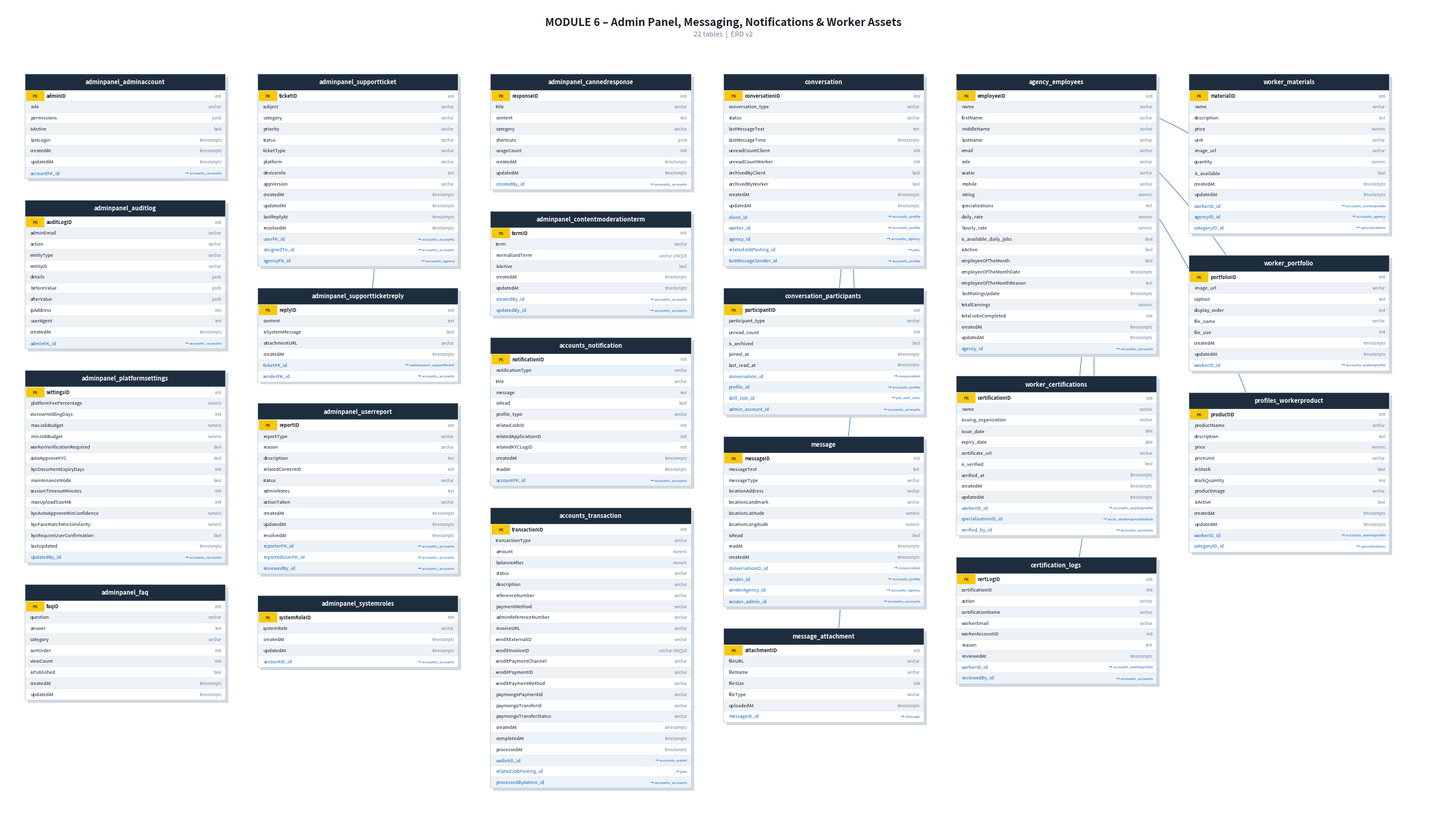

The matplotlib source for this figure: (Note: this script raises an exception after producing the figure.)
#!/usr/bin/env python3
"""ERD Diagram Generator - Module 6: Admin Panel, Messaging, Notifications & Worker Assets"""
import matplotlib
matplotlib.use('Agg')
import matplotlib.pyplot as plt
import matplotlib.patches as mpatches
import numpy as np

C = {
    'hdr_bg':   '#1E2D3D',
    'hdr_txt':  '#FFFFFF',
    'pk_bg':    '#F6C90E',
    'pk_txt':   '#5C4500',
    'fk_txt':   '#1565C0',
    'norm_txt': '#1A202C',
    'type_txt': '#718096',
    'row_lt':   '#FFFFFF',
    'row_dk':   '#EDF2F7',
    'border':   '#CBD5E0',
    'bg':       '#FFFFFF',
    'title':    '#1A202C',
    'note':     '#718096',
    'rel_line': '#2B6CB0',
}

TW   = 3.25
RH   = 0.178
HDR  = 0.270
GAP  = 0.35
CGAP = 0.52

def tbl_h(n): return HDR + n * RH

def draw_table(ax, x, y_top, name, fields):
    n = len(fields)
    h = tbl_h(n)
    ax.add_patch(mpatches.FancyBboxPatch(
        (x+0.05, y_top - h - 0.05), TW, h,
        boxstyle="square,pad=0", linewidth=0,
        facecolor='#D1D9E0', zorder=1))
    ax.add_patch(mpatches.Rectangle(
        (x, y_top - HDR), TW, HDR,
        linewidth=0, facecolor=C['hdr_bg'], zorder=2))
    ax.text(x + TW/2, y_top - HDR/2, name,
            ha='center', va='center', fontsize=6.8, fontweight='bold',
            color=C['hdr_txt'], zorder=5)
    row_centers = {}
    for i, (fname, ftype, is_pk, is_fk, fk_tgt) in enumerate(fields):
        ry_top = y_top - HDR - i * RH
        ry_ctr = ry_top - RH / 2
        ax.add_patch(mpatches.Rectangle(
            (x, ry_top - RH), TW, RH,
            linewidth=0,
            facecolor=C['row_lt'] if i % 2 == 0 else C['row_dk'],
            zorder=2))
        ax.plot([x, x+TW], [ry_top, ry_top],
                color=C['border'], linewidth=0.22, zorder=3)
        row_centers[fname] = (x + TW/2, ry_ctr)
        if is_pk:
            ax.add_patch(mpatches.FancyBboxPatch(
                (x+0.03, ry_top - RH + 0.016), 0.28, RH - 0.032,
                boxstyle="round,pad=0.01",
                linewidth=0, facecolor=C['pk_bg'], zorder=3))
            ax.text(x+0.17, ry_ctr, 'PK',
                    ha='center', va='center', fontsize=4.6,
                    fontweight='bold', color=C['pk_txt'], zorder=5)
            ax.text(x+0.35, ry_ctr, fname,
                    ha='left', va='center', fontsize=5.5,
                    fontweight='bold', color=C['norm_txt'], zorder=5)
            ax.text(x+TW-0.06, ry_ctr, ftype,
                    ha='right', va='center', fontsize=4.4,
                    color=C['type_txt'], zorder=5)
        elif is_fk:
            ax.text(x+0.09, ry_ctr, fname,
                    ha='left', va='center', fontsize=5.4,
                    fontstyle='italic', color=C['fk_txt'], zorder=5)
            if fk_tgt:
                ax.text(x+TW-0.06, ry_ctr, f'→ {fk_tgt}',
                        ha='right', va='center', fontsize=4.2,
                        color=C['fk_txt'], zorder=5)
        else:
            ax.text(x+0.09, ry_ctr, fname,
                    ha='left', va='center', fontsize=5.4,
                    color=C['norm_txt'], zorder=5)
            ax.text(x+TW-0.06, ry_ctr, ftype,
                    ha='right', va='center', fontsize=4.4,
                    color=C['type_txt'], zorder=5)
    ax.add_patch(mpatches.Rectangle(
        (x, y_top - h), TW, h,
        linewidth=0.8, edgecolor=C['border'],
        facecolor='none', zorder=4))
    return row_centers, (x, y_top, TW, h)


def crow_foot_arrow(ax, x1, y1, x2, y2, rad=0.13):
    ax.annotate('',
        xy=(x2, y2), xytext=(x1, y1),
        arrowprops=dict(arrowstyle='-', color=C['rel_line'],
                        linewidth=0.65,
                        connectionstyle=f'arc3,rad={rad}'),
        zorder=0)
    ang  = np.arctan2(y2 - y1, x2 - x1)
    perp = ang + np.pi/2
    sz   = 0.078
    for off in [-sz*0.65, 0, sz*0.65]:
        ex = x1 + sz*np.cos(ang+np.pi) + off*np.cos(perp)
        ey = y1 + sz*np.sin(ang+np.pi) + off*np.sin(perp)
        ax.plot([x1, ex], [y1, ey], color=C['rel_line'], linewidth=0.65, zorder=0)
    tk = 0.065
    ax.plot([x2 - tk*np.cos(perp+np.pi/2), x2 + tk*np.cos(perp+np.pi/2)],
            [y2 - tk*np.sin(perp+np.pi/2), y2 + tk*np.sin(perp+np.pi/2)],
            color=C['rel_line'], linewidth=0.9, zorder=0)


T = {
# ── Admin panel tables ─────────────────────────────────────────────────────
'adminpanel_adminaccount': [
    ('adminID','int8',True,False,None),
    ('role','varchar',False,False,None),
    ('permissions','jsonb',False,False,None),
    ('isActive','bool',False,False,None),
    ('lastLogin','timestamptz',False,False,None),
    ('createdAt','timestamptz',False,False,None),
    ('updatedAt','timestamptz',False,False,None),
    ('accountFK_id','int8 UNIQUE',False,True,'accounts_accounts'),
],
'adminpanel_auditlog': [
    ('auditLogID','int8',True,False,None),
    ('adminEmail','varchar',False,False,None),
    ('action','varchar',False,False,None),
    ('entityType','varchar',False,False,None),
    ('entityID','varchar',False,False,None),
    ('details','jsonb',False,False,None),
    ('beforeValue','jsonb',False,False,None),
    ('afterValue','jsonb',False,False,None),
    ('ipAddress','inet',False,False,None),
    ('userAgent','text',False,False,None),
    ('createdAt','timestamptz',False,False,None),
    ('adminFK_id','int8',False,True,'accounts_accounts'),
],
'adminpanel_supportticket': [
    ('ticketID','int8',True,False,None),
    ('subject','varchar',False,False,None),
    ('category','varchar',False,False,None),
    ('priority','varchar',False,False,None),
    ('status','varchar',False,False,None),
    ('ticketType','varchar',False,False,None),
    ('platform','varchar',False,False,None),
    ('deviceInfo','text',False,False,None),
    ('appVersion','varchar',False,False,None),
    ('createdAt','timestamptz',False,False,None),
    ('updatedAt','timestamptz',False,False,None),
    ('lastReplyAt','timestamptz',False,False,None),
    ('resolvedAt','timestamptz',False,False,None),
    ('userFK_id','int8',False,True,'accounts_accounts'),
    ('assignedTo_id','int8',False,True,'accounts_accounts'),
    ('agencyFK_id','int8',False,True,'accounts_agency'),
],
'adminpanel_supportticketreply': [
    ('replyID','int8',True,False,None),
    ('content','text',False,False,None),
    ('isSystemMessage','bool',False,False,None),
    ('attachmentURL','varchar',False,False,None),
    ('createdAt','timestamptz',False,False,None),
    ('ticketFK_id','int8',False,True,'adminpanel_supportticket'),
    ('senderFK_id','int8',False,True,'accounts_accounts'),
],
'adminpanel_userreport': [
    ('reportID','int8',True,False,None),
    ('reportType','varchar',False,False,None),
    ('reason','varchar',False,False,None),
    ('description','text',False,False,None),
    ('relatedContentID','int8',False,False,None),
    ('status','varchar',False,False,None),
    ('adminNotes','text',False,False,None),
    ('actionTaken','varchar',False,False,None),
    ('createdAt','timestamptz',False,False,None),
    ('updatedAt','timestamptz',False,False,None),
    ('resolvedAt','timestamptz',False,False,None),
    ('reporterFK_id','int8',False,True,'accounts_accounts'),
    ('reportedUserFK_id','int8',False,True,'accounts_accounts'),
    ('reviewedBy_id','int8',False,True,'accounts_accounts'),
],
'adminpanel_platformsettings': [
    ('settingsID','int8',True,False,None),
    ('platformFeePercentage','numeric',False,False,None),
    ('escrowHoldingDays','int4',False,False,None),
    ('maxJobBudget','numeric',False,False,None),
    ('minJobBudget','numeric',False,False,None),
    ('workerVerificationRequired','bool',False,False,None),
    ('autoApproveKYC','bool',False,False,None),
    ('kycDocumentExpiryDays','int4',False,False,None),
    ('maintenanceMode','bool',False,False,None),
    ('sessionTimeoutMinutes','int4',False,False,None),
    ('maxUploadSizeMB','int4',False,False,None),
    ('kycAutoApproveMinConfidence','numeric',False,False,None),
    ('kycFaceMatchMinSimilarity','numeric',False,False,None),
    ('kycRequireUserConfirmation','bool',False,False,None),
    ('lastUpdated','timestamptz',False,False,None),
    ('updatedBy_id','int8',False,True,'accounts_accounts'),
],
'adminpanel_cannedresponse': [
    ('responseID','int8',True,False,None),
    ('title','varchar',False,False,None),
    ('content','text',False,False,None),
    ('category','varchar',False,False,None),
    ('shortcuts','jsonb',False,False,None),
    ('usageCount','int4',False,False,None),
    ('createdAt','timestamptz',False,False,None),
    ('updatedAt','timestamptz',False,False,None),
    ('createdBy_id','int8',False,True,'accounts_accounts'),
],
'adminpanel_contentmoderationterm': [
    ('termID','int8',True,False,None),
    ('term','varchar',False,False,None),
    ('normalizedTerm','varchar UNIQUE',False,False,None),
    ('isActive','bool',False,False,None),
    ('createdAt','timestamptz',False,False,None),
    ('updatedAt','timestamptz',False,False,None),
    ('createdBy_id','int8',False,True,'accounts_accounts'),
    ('updatedBy_id','int8',False,True,'accounts_accounts'),
],
'adminpanel_faq': [
    ('faqID','int8',True,False,None),
    ('question','varchar',False,False,None),
    ('answer','text',False,False,None),
    ('category','varchar',False,False,None),
    ('sortOrder','int4',False,False,None),
    ('viewCount','int4',False,False,None),
    ('isPublished','bool',False,False,None),
    ('createdAt','timestamptz',False,False,None),
    ('updatedAt','timestamptz',False,False,None),
],
'adminpanel_systemroles': [
    ('systemRoleID','int8',True,False,None),
    ('systemRole','varchar',False,False,None),
    ('createdAt','timestamptz',False,False,None),
    ('updatedAt','timestamptz',False,False,None),
    ('accountID_id','int8',False,True,'accounts_accounts'),
],
# ── Notification ────────────────────────────────────────────────────────────
'accounts_notification': [
    ('notificationID','int8',True,False,None),
    ('notificationType','varchar',False,False,None),
    ('title','varchar',False,False,None),
    ('message','text',False,False,None),
    ('isRead','bool',False,False,None),
    ('profile_type','varchar',False,False,None),
    ('relatedJobID','int8',False,False,None),
    ('relatedApplicationID','int8',False,False,None),
    ('relatedKYCLogID','int8',False,False,None),
    ('createdAt','timestamptz',False,False,None),
    ('readAt','timestamptz',False,False,None),
    ('accountFK_id','int8',False,True,'accounts_accounts'),
],
# ── Messaging ───────────────────────────────────────────────────────────────
'conversation': [
    ('conversationID','int8',True,False,None),
    ('conversation_type','varchar',False,False,None),
    ('status','varchar',False,False,None),
    ('lastMessageText','text',False,False,None),
    ('lastMessageTime','timestamptz',False,False,None),
    ('unreadCountClient','int4',False,False,None),
    ('unreadCountWorker','int4',False,False,None),
    ('archivedByClient','bool',False,False,None),
    ('archivedByWorker','bool',False,False,None),
    ('createdAt','timestamptz',False,False,None),
    ('updatedAt','timestamptz',False,False,None),
    ('client_id','int8',False,True,'accounts_profile'),
    ('worker_id','int8',False,True,'accounts_profile'),
    ('agency_id','int8',False,True,'accounts_agency'),
    ('relatedJobPosting_id','int8',False,True,'jobs'),
    ('lastMessageSender_id','int8',False,True,'accounts_profile'),
],
'conversation_participants': [
    ('participantID','int8',True,False,None),
    ('participant_type','varchar',False,False,None),
    ('unread_count','int4',False,False,None),
    ('is_archived','bool',False,False,None),
    ('joined_at','timestamptz',False,False,None),
    ('last_read_at','timestamptz',False,False,None),
    ('conversation_id','int8',False,True,'conversation'),
    ('profile_id','int8',False,True,'accounts_profile'),
    ('skill_slot_id','int8',False,True,'job_skill_slots'),
    ('admin_account_id','int8',False,True,'accounts_accounts'),
],
'message': [
    ('messageID','int8',True,False,None),
    ('messageText','text',False,False,None),
    ('messageType','varchar',False,False,None),
    ('locationAddress','varchar',False,False,None),
    ('locationLandmark','varchar',False,False,None),
    ('locationLatitude','numeric',False,False,None),
    ('locationLongitude','numeric',False,False,None),
    ('isRead','bool',False,False,None),
    ('readAt','timestamptz',False,False,None),
    ('createdAt','timestamptz',False,False,None),
    ('conversationID_id','int8',False,True,'conversation'),
    ('sender_id','int8',False,True,'accounts_profile'),
    ('senderAgency_id','int8',False,True,'accounts_agency'),
    ('sender_admin_id','int8',False,True,'accounts_accounts'),
],
'message_attachment': [
    ('attachmentID','int8',True,False,None),
    ('fileURL','varchar',False,False,None),
    ('fileName','varchar',False,False,None),
    ('fileSize','int4',False,False,None),
    ('fileType','varchar',False,False,None),
    ('uploadedAt','timestamptz',False,False,None),
    ('messageID_id','int8',False,True,'message'),
],
# ── Transactions ─────────────────────────────────────────────────────────────
'accounts_transaction': [
    ('transactionID','int8',True,False,None),
    ('transactionType','varchar',False,False,None),
    ('amount','numeric',False,False,None),
    ('balanceAfter','numeric',False,False,None),
    ('status','varchar',False,False,None),
    ('description','varchar',False,False,None),
    ('referenceNumber','varchar',False,False,None),
    ('paymentMethod','varchar',False,False,None),
    ('adminReferenceNumber','varchar',False,False,None),
    ('invoiceURL','varchar',False,False,None),
    ('xenditExternalID','varchar',False,False,None),
    ('xenditInvoiceID','varchar UNIQUE',False,False,None),
    ('xenditPaymentChannel','varchar',False,False,None),
    ('xenditPaymentID','varchar',False,False,None),
    ('xenditPaymentMethod','varchar',False,False,None),
    ('paymongoPaymentId','varchar',False,False,None),
    ('paymongoTransferId','varchar',False,False,None),
    ('paymongoTransferStatus','varchar',False,False,None),
    ('createdAt','timestamptz',False,False,None),
    ('completedAt','timestamptz',False,False,None),
    ('processedAt','timestamptz',False,False,None),
    ('walletID_id','int8',False,True,'accounts_wallet'),
    ('relatedJobPosting_id','int8',False,True,'jobs'),
    ('processedByAdmin_id','int8',False,True,'accounts_accounts'),
],
# ── Agency & Workers ─────────────────────────────────────────────────────────
'agency_employees': [
    ('employeeID','int8',True,False,None),
    ('name','varchar',False,False,None),
    ('firstName','varchar',False,False,None),
    ('middleName','varchar',False,False,None),
    ('lastName','varchar',False,False,None),
    ('email','varchar',False,False,None),
    ('role','varchar',False,False,None),
    ('avatar','varchar',False,False,None),
    ('mobile','varchar',False,False,None),
    ('rating','numeric',False,False,None),
    ('specializations','text',False,False,None),
    ('daily_rate','numeric',False,False,None),
    ('hourly_rate','numeric',False,False,None),
    ('is_available_daily_jobs','bool',False,False,None),
    ('isActive','bool',False,False,None),
    ('employeeOfTheMonth','bool',False,False,None),
    ('employeeOfTheMonthDate','timestamptz',False,False,None),
    ('employeeOfTheMonthReason','text',False,False,None),
    ('lastRatingUpdate','timestamptz',False,False,None),
    ('totalEarnings','numeric',False,False,None),
    ('totalJobsCompleted','int4',False,False,None),
    ('createdAt','timestamptz',False,False,None),
    ('updatedAt','timestamptz',False,False,None),
    ('agency_id','int8',False,True,'accounts_accounts'),
],
'worker_certifications': [
    ('certificationID','int8',True,False,None),
    ('name','varchar',False,False,None),
    ('issuing_organization','varchar',False,False,None),
    ('issue_date','date',False,False,None),
    ('expiry_date','date',False,False,None),
    ('certificate_url','varchar',False,False,None),
    ('is_verified','bool',False,False,None),
    ('verified_at','timestamptz',False,False,None),
    ('createdAt','timestamptz',False,False,None),
    ('updatedAt','timestamptz',False,False,None),
    ('workerID_id','int8',False,True,'accounts_workerprofile'),
    ('specializationID_id','int8',False,True,'accts_workerspecialization'),
    ('verified_by_id','int8',False,True,'accounts_accounts'),
],
'certification_logs': [
    ('certLogID','int8',True,False,None),
    ('certificationID','int8',False,False,None),
    ('action','varchar',False,False,None),
    ('certificationName','varchar',False,False,None),
    ('workerEmail','varchar',False,False,None),
    ('workerAccountID','int8',False,False,None),
    ('reason','text',False,False,None),
    ('reviewedAt','timestamptz',False,False,None),
    ('workerID_id','int8',False,True,'accounts_workerprofile'),
    ('reviewedBy_id','int8',False,True,'accounts_accounts'),
],
'worker_materials': [
    ('materialID','int8',True,False,None),
    ('name','varchar',False,False,None),
    ('description','text',False,False,None),
    ('price','numeric',False,False,None),
    ('unit','varchar',False,False,None),
    ('image_url','varchar',False,False,None),
    ('quantity','numeric',False,False,None),
    ('is_available','bool',False,False,None),
    ('createdAt','timestamptz',False,False,None),
    ('updatedAt','timestamptz',False,False,None),
    ('workerID_id','int8',False,True,'accounts_workerprofile'),
    ('agencyID_id','int8',False,True,'accounts_agency'),
    ('categoryID_id','int8',False,True,'specializations'),
],
'worker_portfolio': [
    ('portfolioID','int8',True,False,None),
    ('image_url','varchar',False,False,None),
    ('caption','text',False,False,None),
    ('display_order','int4',False,False,None),
    ('file_name','varchar',False,False,None),
    ('file_size','int4',False,False,None),
    ('createdAt','timestamptz',False,False,None),
    ('updatedAt','timestamptz',False,False,None),
    ('workerID_id','int8',False,True,'accounts_workerprofile'),
],
'profiles_workerproduct': [
    ('productID','int8',True,False,None),
    ('productName','varchar',False,False,None),
    ('description','text',False,False,None),
    ('price','numeric',False,False,None),
    ('priceUnit','varchar',False,False,None),
    ('inStock','bool',False,False,None),
    ('stockQuantity','int4',False,False,None),
    ('productImage','varchar',False,False,None),
    ('isActive','bool',False,False,None),
    ('createdAt','timestamptz',False,False,None),
    ('updatedAt','timestamptz',False,False,None),
    ('workerID_id','int8',False,True,'accounts_workerprofile'),
    ('categoryID_id','int8',False,True,'specializations'),
],
}

# 6 columns
COLUMNS = [
    ['adminpanel_adminaccount', 'adminpanel_auditlog',
     'adminpanel_platformsettings', 'adminpanel_faq'],
    ['adminpanel_supportticket', 'adminpanel_supportticketreply',
     'adminpanel_userreport', 'adminpanel_systemroles'],
    ['adminpanel_cannedresponse', 'adminpanel_contentmoderationterm',
     'accounts_notification', 'accounts_transaction'],
    ['conversation', 'conversation_participants', 'message', 'message_attachment'],
    ['agency_employees', 'worker_certifications', 'certification_logs'],
    ['worker_materials', 'worker_portfolio', 'profiles_workerproduct'],
]

RELS = [
    ('adminpanel_supportticketreply', 'ticketFK_id',    'adminpanel_supportticket'),
    ('conversation_participants',     'conversation_id', 'conversation'),
    ('message',                       'conversationID_id','conversation'),
    ('message_attachment',            'messageID_id',    'message'),
    ('worker_certifications',         'workerID_id',     'agency_employees'),
    ('certification_logs',            'workerID_id',     'agency_employees'),
    ('profiles_workerproduct',        'workerID_id',     'agency_employees'),
    ('worker_portfolio',              'workerID_id',     'agency_employees'),
    ('worker_materials',              'workerID_id',     'agency_employees'),
]


def build_layout(columns, top_margin, left_margin, col_spacing):
    positions = {}
    for ci, col in enumerate(columns):
        x = left_margin + ci * (TW + col_spacing)
        y = top_margin
        for tname in col:
            positions[tname] = (x, y)
            y -= tbl_h(len(T[tname])) + GAP
    return positions


def generate_module6():
    TOP_MARGIN  = -0.6
    LEFT_MARGIN =  0.3
    COL_SPACING =  CGAP

    positions = build_layout(COLUMNS, TOP_MARGIN, LEFT_MARGIN, COL_SPACING)
    all_bottoms = [pos[1] - tbl_h(len(T[tn])) for tn, pos in positions.items()]
    fig_bottom  = min(all_bottoms) - 0.6
    fig_right   = LEFT_MARGIN + len(COLUMNS) * (TW + COL_SPACING) + 0.3
    fig_top     = 0.5

    fig_w = fig_right
    fig_h = fig_top - fig_bottom

    fig, ax = plt.subplots(figsize=(fig_w, fig_h), dpi=150)
    fig.patch.set_facecolor(C['bg'])
    ax.set_facecolor(C['bg'])
    ax.set_xlim(0, fig_w)
    ax.set_ylim(fig_bottom, fig_top)
    ax.axis('off')
    ax.set_aspect('equal')

    ax.text(fig_w/2, fig_top - 0.18,
            'MODULE 6 – Admin Panel, Messaging, Notifications & Worker Assets',
            ha='center', va='top', fontsize=12.5, fontweight='bold',
            color=C['title'])
    ax.text(fig_w/2, fig_top - 0.40,
            '22 tables  |  ERD v2',
            ha='center', va='top', fontsize=8, color=C['note'])

    all_rc    = {}
    tbl_boxes = {}
    for tname, (x, y_top) in positions.items():
        rc, box = draw_table(ax, x, y_top, tname, T[tname])
        all_rc[tname]    = rc
        tbl_boxes[tname] = box

    for src_t, src_f, dst_t in RELS:
        if src_t not in all_rc or dst_t not in all_rc:
            continue
        if src_f not in all_rc[src_t]:
            continue
        sx, sy = all_rc[src_t][src_f]
        dx, dy = tbl_boxes[dst_t][0] + TW/2, tbl_boxes[dst_t][1] - HDR/2
        crow_foot_arrow(ax, sx, sy, dx, dy)

    plt.tight_layout(pad=0.1)
    out = '/workspace/erd_v2_module6_admin.png'
    fig.savefig(out, dpi=150, bbox_inches='tight', facecolor=C['bg'])
    plt.close(fig)
    print(f'Saved {out}')


if __name__ == '__main__':
    generate_module6()
